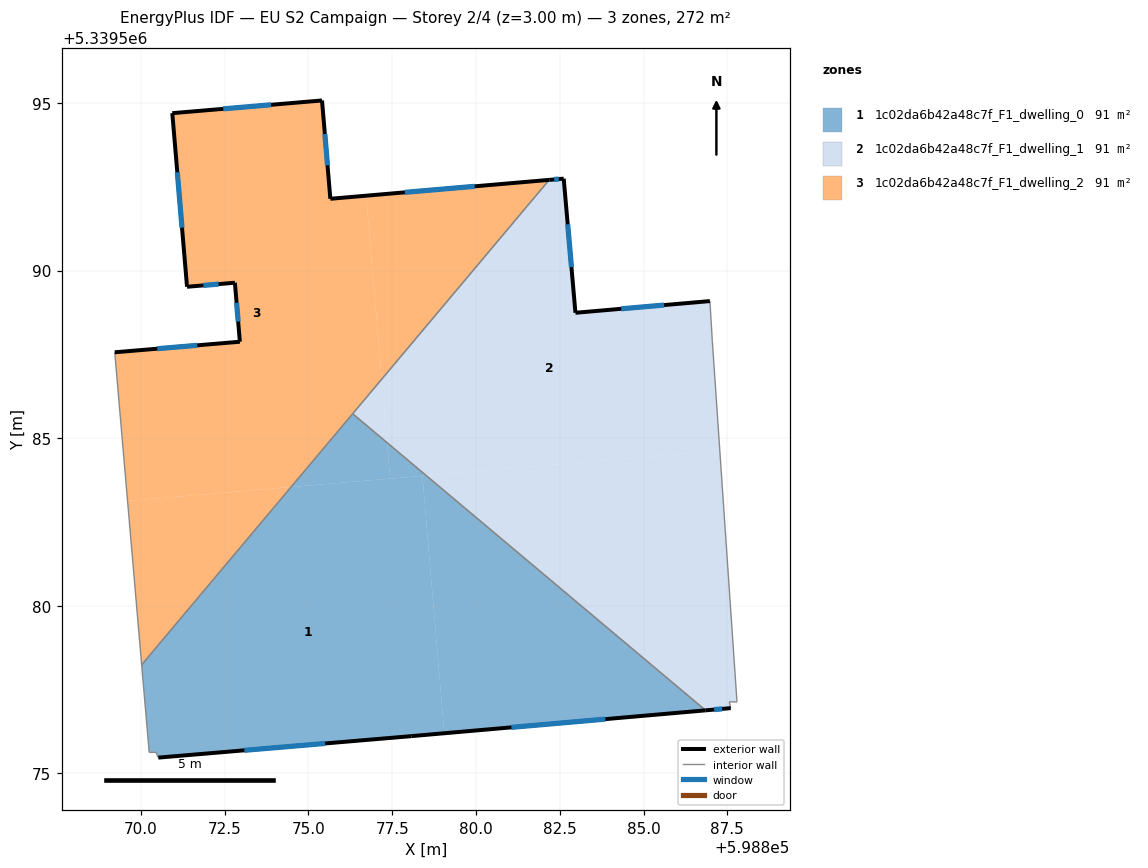
=== STOREY PLAN SPEC (per zone: floor XY polygon, exterior-wall plan segments, windows/doors) ===
zone 1: 1c02da6b42a48c7f_F1_dwelling_0  (90.7 m²)
  floor: (598878.40, 5339583.88) (598879.05, 5339576.19) (598878.07, 5339576.11) (598870.52, 5339575.47) (598870.45, 5339575.63) (598870.25, 5339575.62) (598870.02, 5339578.24) (598874.48, 5339583.54)
  floor: (598886.85, 5339576.88) (598879.05, 5339576.19) (598878.40, 5339583.88) (598878.51, 5339583.88)
  floor: (598877.35, 5339584.86) (598877.44, 5339583.79) (598874.48, 5339583.54) (598876.32, 5339585.73)
  floor: (598878.51, 5339583.88) (598875.42, 5339583.62) (598877.44, 5339583.79) (598877.35, 5339584.86)
  exterior wall: (598878.07, 5339576.11) – (598886.85, 5339576.88)  [8.8 m]
    window: (598881.06, 5339576.37) – (598883.86, 5339576.62)  [2.7 m²]
  exterior wall: (598870.52, 5339575.47) – (598878.07, 5339576.11)  [7.6 m]
    window: (598873.09, 5339575.69) – (598875.50, 5339575.89)  [2.3 m²]
  interior walls: 5
zone 2: 1c02da6b42a48c7f_F1_dwelling_1  (90.7 m²)
  floor: (598887.28, 5339584.63) (598887.79, 5339577.13) (598887.56, 5339577.13) (598887.60, 5339576.94) (598886.85, 5339576.88) (598878.51, 5339583.88)
  floor: (598886.98, 5339589.09) (598887.05, 5339587.91) (598887.28, 5339584.63) (598878.51, 5339583.88) (598877.35, 5339584.86) (598877.19, 5339586.76) (598882.18, 5339592.71) (598882.62, 5339592.75) (598882.97, 5339588.74)
  floor: (598877.19, 5339586.76) (598877.35, 5339584.86) (598876.32, 5339585.73)
  exterior wall: (598886.85, 5339576.88) – (598887.60, 5339576.94)  [0.8 m]
    window: (598887.11, 5339576.90) – (598887.35, 5339576.92)  [0.2 m²]
  exterior wall: (598882.62, 5339592.75) – (598882.18, 5339592.71)  [0.4 m]
    window: (598882.47, 5339592.73) – (598882.33, 5339592.72)  [0.1 m²]
  exterior wall: (598882.97, 5339588.74) – (598882.62, 5339592.75)  [4.0 m]
    window: (598882.85, 5339590.10) – (598882.74, 5339591.38)  [1.2 m²]
  exterior wall: (598886.98, 5339589.09) – (598882.97, 5339588.74)  [4.0 m]
    window: (598885.61, 5339588.97) – (598884.33, 5339588.86)  [1.2 m²]
  interior walls: 6
zone 3: 1c02da6b42a48c7f_F1_dwelling_2  (90.7 m²)
  floor: (598875.40, 5339595.08) (598875.65, 5339592.14) (598876.72, 5339592.24) (598877.19, 5339586.76) (598874.48, 5339583.54) (598869.60, 5339583.13) (598869.22, 5339587.56) (598872.95, 5339587.88) (598872.80, 5339589.64) (598871.38, 5339589.52) (598870.94, 5339594.70)
  floor: (598874.48, 5339583.54) (598870.02, 5339578.24) (598869.60, 5339583.13)
  floor: (598882.18, 5339592.71) (598877.19, 5339586.76) (598876.72, 5339592.24)
  exterior wall: (598871.38, 5339589.52) – (598872.80, 5339589.64)  [1.4 m]
    window: (598871.86, 5339589.56) – (598872.32, 5339589.60)  [0.4 m²]
  exterior wall: (598870.94, 5339594.70) – (598871.38, 5339589.52)  [5.2 m]
    window: (598871.09, 5339592.94) – (598871.23, 5339591.28)  [1.6 m²]
  exterior wall: (598875.40, 5339595.08) – (598870.94, 5339594.70)  [4.5 m]
    window: (598873.88, 5339594.95) – (598872.46, 5339594.83)  [1.4 m²]
  exterior wall: (598875.65, 5339592.14) – (598875.40, 5339595.08)  [2.9 m]
    window: (598875.57, 5339593.14) – (598875.49, 5339594.08)  [0.9 m²]
  exterior wall: (598882.18, 5339592.71) – (598875.65, 5339592.14)  [6.6 m]
    window: (598879.96, 5339592.52) – (598877.88, 5339592.34)  [2.0 m²]
  exterior wall: (598872.95, 5339587.88) – (598869.22, 5339587.56)  [3.7 m]
    window: (598871.68, 5339587.77) – (598870.49, 5339587.67)  [1.1 m²]
  exterior wall: (598872.80, 5339589.64) – (598872.95, 5339587.88)  [1.8 m]
    window: (598872.85, 5339589.04) – (598872.90, 5339588.48)  [0.5 m²]
  interior walls: 3

=== DERIVED (storey summary) ===
Building: EU S2 Campaign
Storey: 2 of 4  (floor level z = 3.00 m)
Storey gross floor area: 272.1 m²
Zones on this storey: 3
  - 1c02da6b42a48c7f_F1_dwelling_0: floor 90.7 m²; exterior wall 16.4 m (49.2 m²); 2 window(s) 5.0 m²; WWR 10.2%
  - 1c02da6b42a48c7f_F1_dwelling_1: floor 90.7 m²; exterior wall 9.2 m (27.7 m²); 4 window(s) 2.8 m²; WWR 10.2%
  - 1c02da6b42a48c7f_F1_dwelling_2: floor 90.7 m²; exterior wall 26.1 m (78.4 m²); 7 window(s) 8.0 m²; WWR 10.2%
Zone adjacency (shared interzone walls):
  - 1c02da6b42a48c7f_F1_dwelling_0 ↔ 1c02da6b42a48c7f_F1_dwelling_1
  - 1c02da6b42a48c7f_F1_dwelling_0 ↔ 1c02da6b42a48c7f_F1_dwelling_2
  - 1c02da6b42a48c7f_F1_dwelling_1 ↔ 1c02da6b42a48c7f_F1_dwelling_2